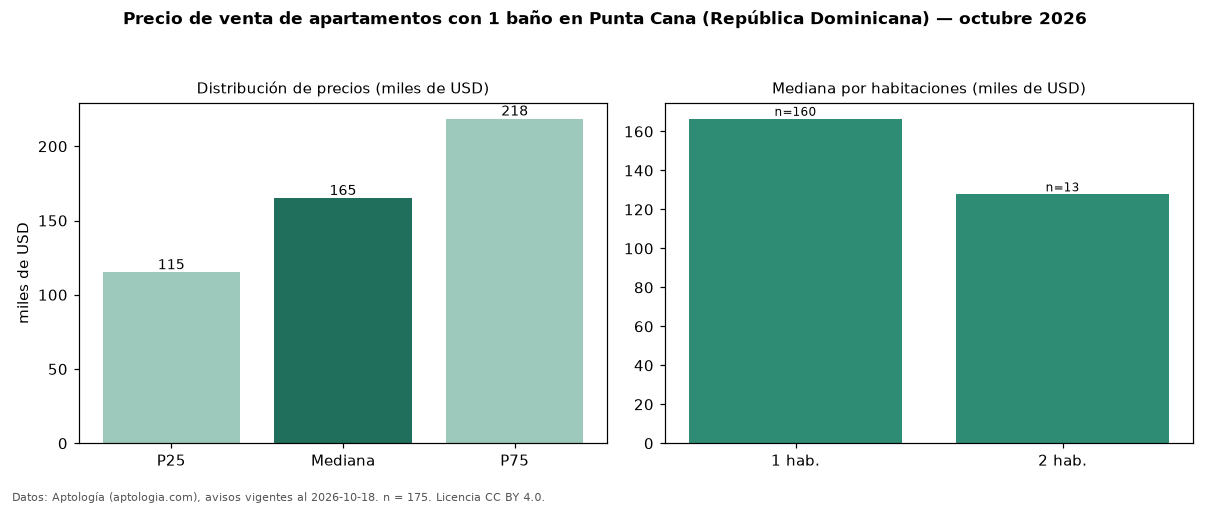

The table this chart was drawn from, first rows:
seccion, metrica, valor, moneda, n
filtro, ban1, con 1 baño, , 175
precio, p25, 115000, USD, 175
precio, mediana, 165000, USD, 175
precio, p75, 218500, USD, 175
precio, minimo, 73000, USD, 175
precio, maximo, 469000, USD, 175
m2, mediana_precio_m2, 2622, USD, 168
m2, area_mediana_m2, 62.0, m2, 168
banos, mediana_banos, 1.0, , 
habitaciones, 1, 166500, USD, 160
habitaciones, 2, 127727, USD, 13
fuente, fecha_datos, 2026-10-18, , 
fuente, atribucion, https://www.aptologia.com/do/venta/punta…, , 
fuente, licencia, CC BY 4.0, , 
